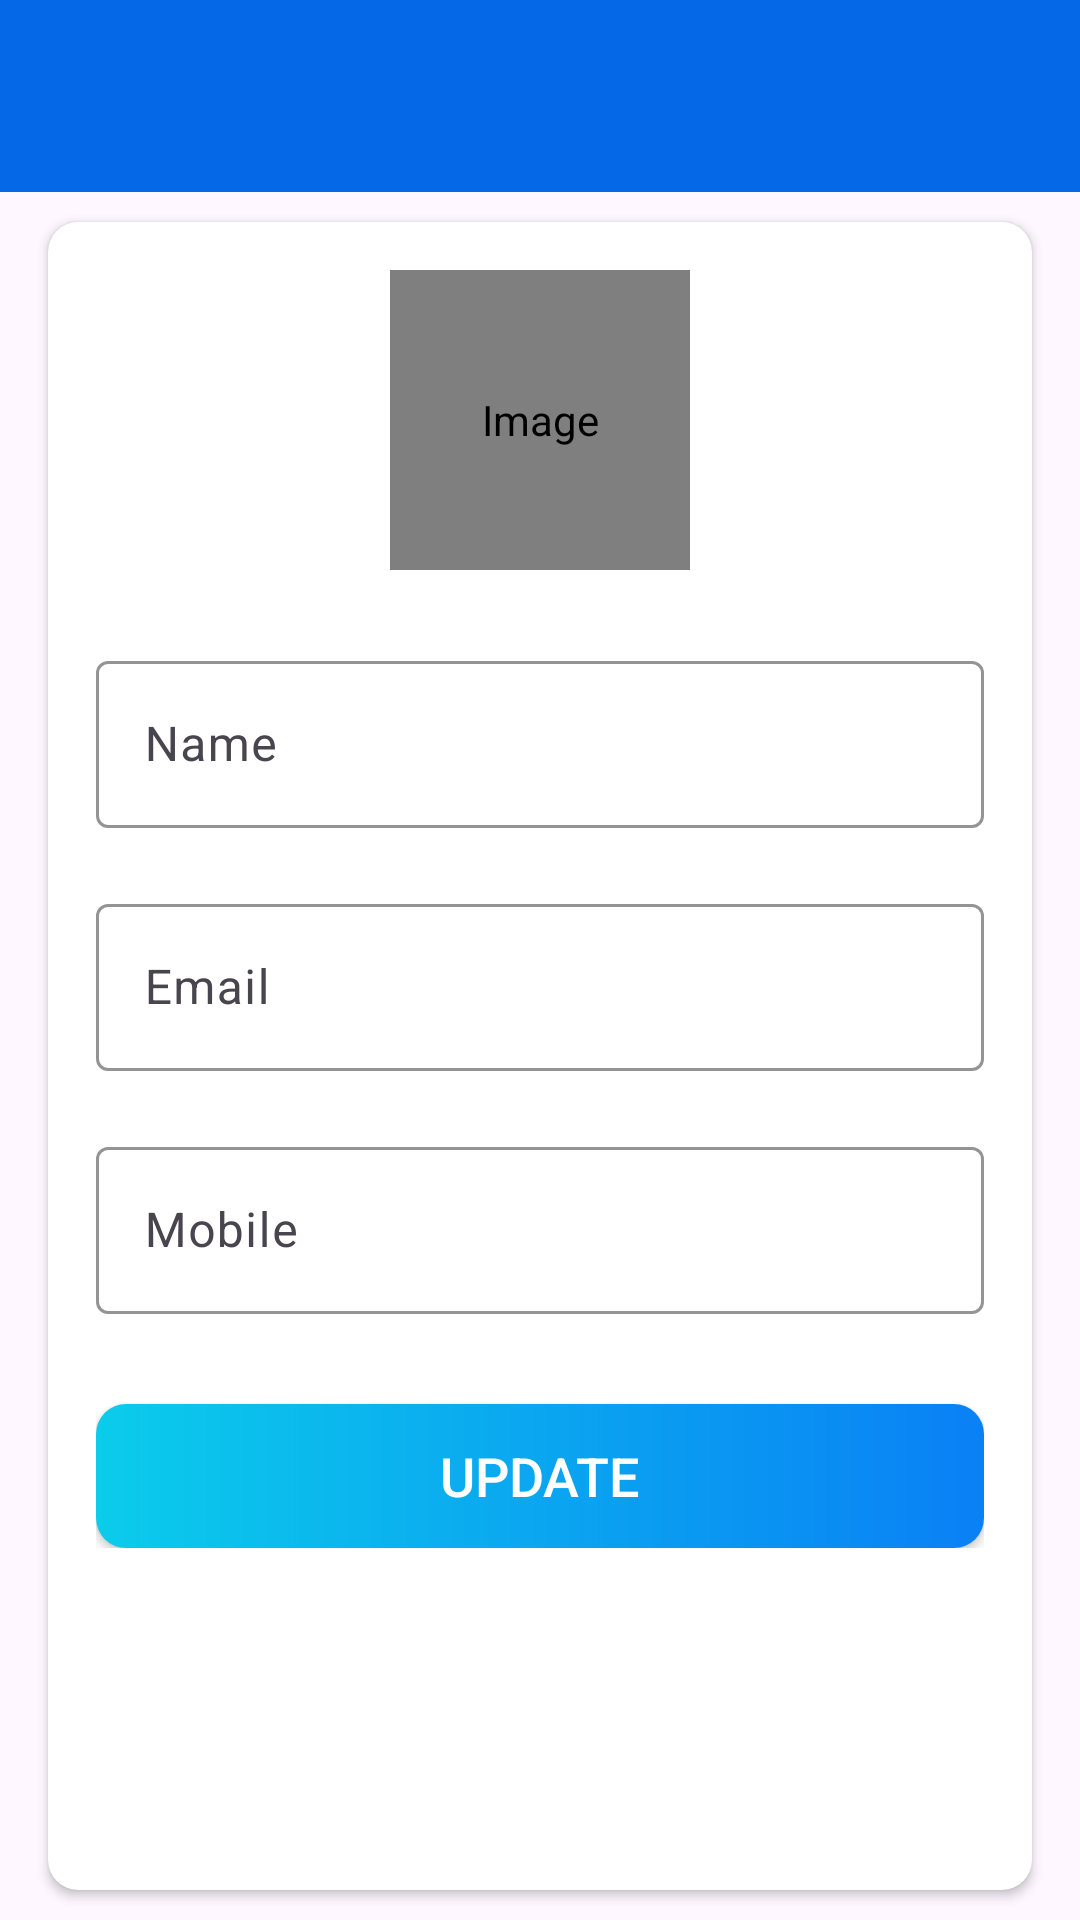

Produce the Android XML layout that renders to this screen, including the resource entries it uses.
<!-- AndroidManifest.xml: application theme Theme.KanbanBoard -->
<!-- res/layout/activity_my_profile.xml -->
<?xml version="1.0" encoding="utf-8"?>
<LinearLayout xmlns:android="http://schemas.android.com/apk/res/android"
    xmlns:app="http://schemas.android.com/apk/res-auto"
    xmlns:tools="http://schemas.android.com/tools"
    android:layout_width="match_parent"
    android:layout_height="match_parent"
    android:orientation="vertical"
    tools:context=".activities.MyProfileActivity">

    <com.google.android.material.appbar.AppBarLayout
        android:layout_width="match_parent"
        android:layout_height="wrap_content"
        android:theme="@style/AppTheme.AppBarOverlay">

        <androidx.appcompat.widget.Toolbar
            android:id="@+id/toolbar_my_profile_activity"
            android:layout_width="match_parent"
            android:layout_height="?attr/actionBarSize"
            android:background="@color/colorPrimaryBlue"
            app:popupTheme="@style/AppTheme.PopupOverlay" />
    </com.google.android.material.appbar.AppBarLayout>

    
    <LinearLayout
        android:layout_width="match_parent"
        android:layout_height="match_parent"
        android:background="@drawable/ic_background">

        <androidx.cardview.widget.CardView
            android:layout_width="match_parent"
            android:layout_height="match_parent"
            android:layout_marginStart="@dimen/my_profile_screen_content_marginStartEnd"
            android:layout_marginTop="@dimen/my_profile_screen_content_marginTopBottom"
            android:layout_marginEnd="@dimen/my_profile_screen_content_marginStartEnd"
            android:layout_marginBottom="@dimen/my_profile_screen_content_marginTopBottom"
            android:elevation="@dimen/card_view_elevation"
            app:cardCornerRadius="@dimen/card_view_corner_radius">

            <LinearLayout
                android:layout_width="match_parent"
                android:layout_height="wrap_content"
                android:gravity="center_horizontal"
                android:orientation="vertical"
                android:padding="@dimen/my_profile_screen_content_padding">

                <de.hdodenhof.circleimageview.CircleImageView
                    android:id="@+id/iv_user_image"
                    android:layout_width="@dimen/my_profile_user_image_size"
                    android:layout_height="@dimen/my_profile_user_image_size"
                    android:contentDescription="@string/image_contentDescription"
                    android:src="@drawable/ic_user_place_holder" />

                <com.google.android.material.textfield.TextInputLayout
                    android:layout_width="match_parent"
                    android:layout_height="wrap_content"
                    app:boxStrokeColor="@color/black"
                    app:hintTextColor="@color/black"
                    app:cursorColor="@color/black"
                    android:layout_marginTop="@dimen/my_profile_name_til_marginTop">

                    <androidx.appcompat.widget.AppCompatEditText
                        android:id="@+id/et_name"
                        android:layout_width="match_parent"
                        android:layout_height="wrap_content"
                        android:hint="@string/name"
                        android:textSize="@dimen/et_text_size" />

                </com.google.android.material.textfield.TextInputLayout>

                <com.google.android.material.textfield.TextInputLayout
                    android:layout_width="match_parent"
                    android:layout_height="wrap_content"
                    app:boxStrokeColor="@color/black"
                    app:hintTextColor="@color/black"
                    app:cursorColor="@color/black"
                    android:layout_marginTop="@dimen/my_profile_et_email_marginTop">

                    
                    <androidx.appcompat.widget.AppCompatEditText
                        android:id="@+id/et_email"
                        android:layout_width="match_parent"
                        android:layout_height="wrap_content"
                        android:focusable="false"
                        android:focusableInTouchMode="false"
                        android:hint="@string/email"
                        android:inputType="textEmailAddress"
                        android:textSize="@dimen/et_text_size" />

                </com.google.android.material.textfield.TextInputLayout>

                <com.google.android.material.textfield.TextInputLayout
                    android:layout_width="match_parent"
                    android:layout_height="wrap_content"
                    app:boxStrokeColor="@color/black"
                    app:hintTextColor="@color/black"
                    app:cursorColor="@color/black"
                    android:layout_marginTop="@dimen/my_profile_et_mobile_marginTop">

                    <androidx.appcompat.widget.AppCompatEditText
                        android:id="@+id/et_mobile"
                        android:layout_width="match_parent"
                        android:layout_height="wrap_content"
                        android:hint="@string/mobile"
                        android:inputType="phone"
                        android:textSize="@dimen/et_text_size" />

                </com.google.android.material.textfield.TextInputLayout>

                <Button
                    android:id="@+id/btn_update"
                    android:layout_width="match_parent"
                    android:layout_height="wrap_content"
                    android:layout_gravity="center"
                    android:layout_marginTop="@dimen/my_profile_btn_update_marginTop"
                    android:background="@drawable/shape_button_rounded"
                    android:foreground="?attr/selectableItemBackground"
                    android:gravity="center"
                    android:paddingTop="@dimen/btn_paddingTopBottom"
                    android:paddingBottom="@dimen/btn_paddingTopBottom"
                    android:text="@string/update"
                    android:textColor="@android:color/white"
                    android:textSize="@dimen/btn_text_size" />
            </LinearLayout>
        </androidx.cardview.widget.CardView>
    </LinearLayout>
</LinearLayout>
<!-- resources referenced by this layout -->
<resources>
  <color name="black">#000000</color>
  <color name="colorPrimaryBlue">#0568E6</color>
  <dimen name="btn_paddingTopBottom">8dp</dimen>
  <dimen name="btn_text_size">18sp</dimen>
  <dimen name="card_view_corner_radius">10dp</dimen>
  <dimen name="card_view_elevation">10dp</dimen>
  <dimen name="et_text_size">16sp</dimen>
  <dimen name="my_profile_btn_update_marginTop">30dp</dimen>
  <dimen name="my_profile_et_email_marginTop">20dp</dimen>
  <dimen name="my_profile_et_mobile_marginTop">20dp</dimen>
  <dimen name="my_profile_name_til_marginTop">25dp</dimen>
  <dimen name="my_profile_screen_content_marginStartEnd">16dp</dimen>
  <dimen name="my_profile_screen_content_marginTopBottom">10dp</dimen>
  <dimen name="my_profile_screen_content_padding">16dp</dimen>
  <dimen name="my_profile_user_image_size">100dp</dimen>
  <!-- drawable shape_button_rounded (drawable) -->
  <?xml version="1.0" encoding="utf-8"?>
  <shape xmlns:android="http://schemas.android.com/apk/res/android"
      android:shape="rectangle">
  
      <gradient
          android:angle="360"
          android:endColor="#0A80F5"
          android:startColor="#0BCCEB"
          android:type="linear" />
  
      <corners android:radius="10dp" />
  </shape>
  <string name="email">Email</string>
  <string name="image_contentDescription">Image</string>
  <string name="mobile">Mobile</string>
  <string name="name">Name</string>
  <string name="update">UPDATE</string>
  <style name="Theme.KanbanBoard" parent="Base.Theme.KanbanBoard" />
  <style name="Base.Theme.KanbanBoard" parent="Theme.Material3.DayNight.NoActionBar">
          
          
          <item name="windowActionBar">false</item>
          <item name="windowNoTitle">true</item>
          <item name="colorPrimary">@color/white</item>
      </style>
  <color name="white">#FFFFFF</color>
</resources>
